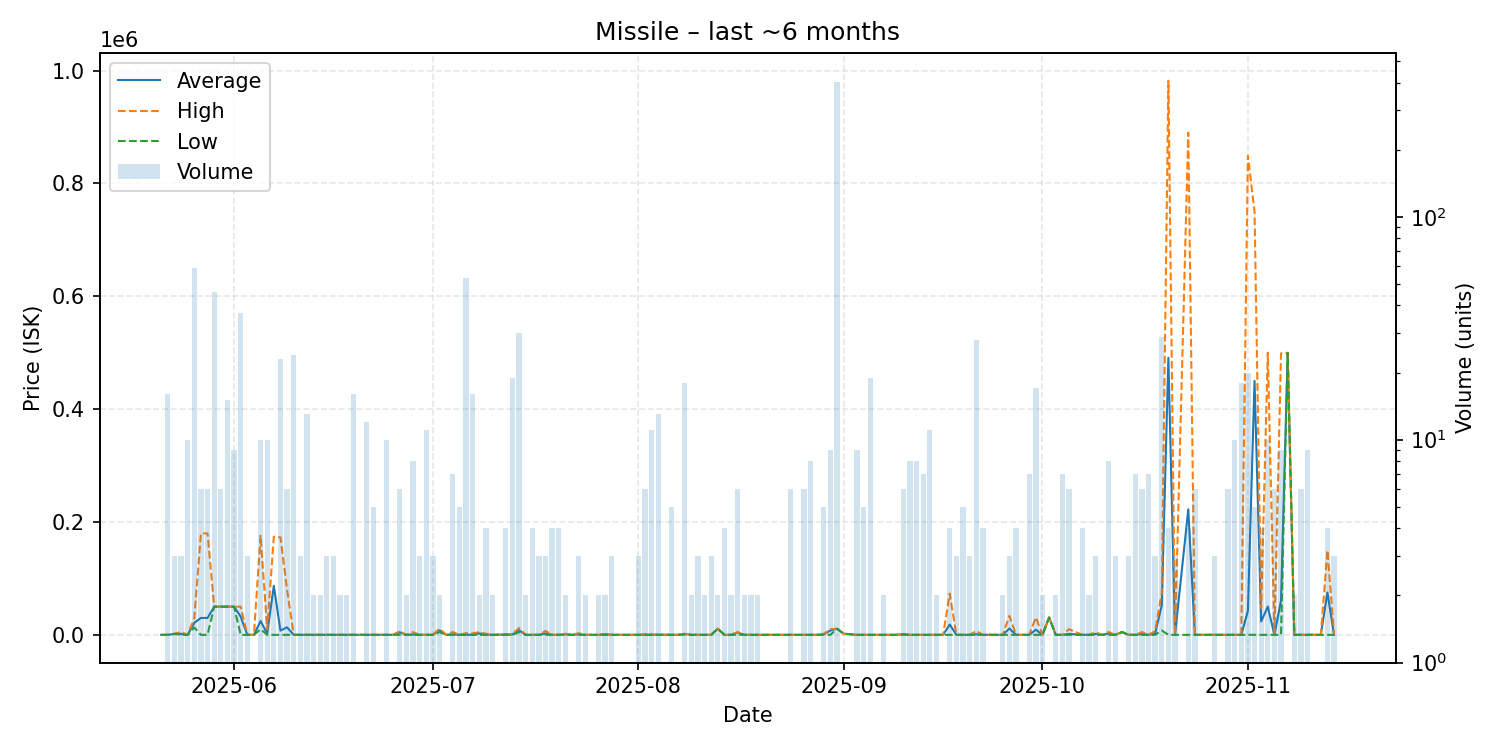

The file beside this chart, header and first rows:
date, average, highest, lowest, order_count, volume
2025-05-21, 71.0, 71.0, 71.0, 1, 1
2025-05-22, 71.0, 71.0, 71.0, 4, 16
2025-05-23, 1800, 1900, 1750, 3, 3
2025-05-24, 1814, 5300, 71.0, 3, 3
2025-05-25, 71.0, 71.0, 71.0, 2, 10
2025-05-26, 21343, 30000, 12990, 12, 59
2025-05-27, 30029, 179800, 75.0, 4, 6
2025-05-28, 30029, 179800, 75.0, 5, 6
2025-05-29, 50000, 50000, 50000, 9, 46
2025-05-30, 50000, 50000, 50000, 3, 6
2025-05-31, 50000, 50000, 50000, 5, 15
2025-06-01, 50000, 50000, 50000, 8, 9
2025-06-02, 32459, 50000, 75.0, 5, 37
2025-06-03, 75.01, 75.01, 75.0, 3, 3
2025-06-04, 75.01, 75.01, 75.01, 1, 1
2025-06-05, 24595, 175800, 10000, 5, 10
2025-06-06, 2063, 10000, 75.02, 8, 10
2025-06-07, 87000, 173900, 100.0, 2, 2
2025-06-08, 7598, 173000, 75.02, 8, 23
2025-06-09, 13396, 80000, 75.02, 4, 6
2025-06-10, 75.02, 75.02, 75.02, 6, 24
2025-06-11, 75.05, 75.05, 75.05, 2, 3
2025-06-12, 75.05, 75.05, 75.05, 8, 13
2025-06-13, 75.05, 75.05, 75.05, 2, 2
2025-06-14, 75.05, 75.05, 75.05, 1, 2
2025-06-15, 75.05, 75.05, 75.05, 3, 3
2025-06-16, 75.05, 75.05, 75.05, 2, 3
2025-06-17, 75.05, 75.05, 75.05, 2, 2
2025-06-18, 75.05, 75.05, 75.05, 2, 2
2025-06-19, 75.05, 75.05, 75.05, 12, 16
2025-06-20, 75.06, 75.06, 75.06, 1, 1
2025-06-21, 75.06, 75.06, 75.06, 5, 12
2025-06-22, 75.06, 75.06, 75.06, 4, 5
2025-06-24, 75.06, 75.06, 75.06, 3, 10
2025-06-25, 75.06, 75.06, 75.06, 1, 1
2025-06-26, 4650, 6450, 75.06, 5, 6
2025-06-27, 75.06, 75.06, 75.06, 2, 2
2025-06-28, 690.7, 5000, 75.06, 3, 8
2025-06-29, 75.06, 75.06, 75.06, 3, 3
2025-06-30, 75.06, 75.06, 75.06, 3, 11
2025-07-01, 75.06, 75.06, 75.06, 2, 3
2025-07-02, 7870, 10740, 5000, 2, 2
2025-07-03, 75.06, 75.06, 75.06, 1, 1
2025-07-04, 778.6, 5000, 75.06, 6, 7
2025-07-05, 75.06, 75.06, 75.06, 4, 5
2025-07-06, 130.2, 3000, 75.06, 6, 53
2025-07-07, 232.9, 2600, 75.06, 8, 16
2025-07-08, 2535, 4994, 75.07, 2, 2
2025-07-09, 556, 1999, 75.06, 4, 4
2025-07-10, 75.06, 75.06, 75.06, 2, 2
2025-07-12, 731.2, 949.9, 75.06, 3, 4
2025-07-13, 648.3, 1000, 75.06, 8, 19
2025-07-14, 8260, 12000, 4986, 7, 30
2025-07-15, 75.06, 75.06, 75.06, 2, 2
2025-07-16, 75.06, 75.06, 75.06, 4, 4
2025-07-17, 75.06, 75.06, 75.06, 1, 3
2025-07-18, 2383, 7000, 75.06, 3, 3
2025-07-19, 75.06, 75.06, 75.06, 2, 4
2025-07-20, 75.06, 75.06, 75.06, 3, 4
2025-07-21, 1038, 2000, 75.06, 2, 2
... 106 more rows
